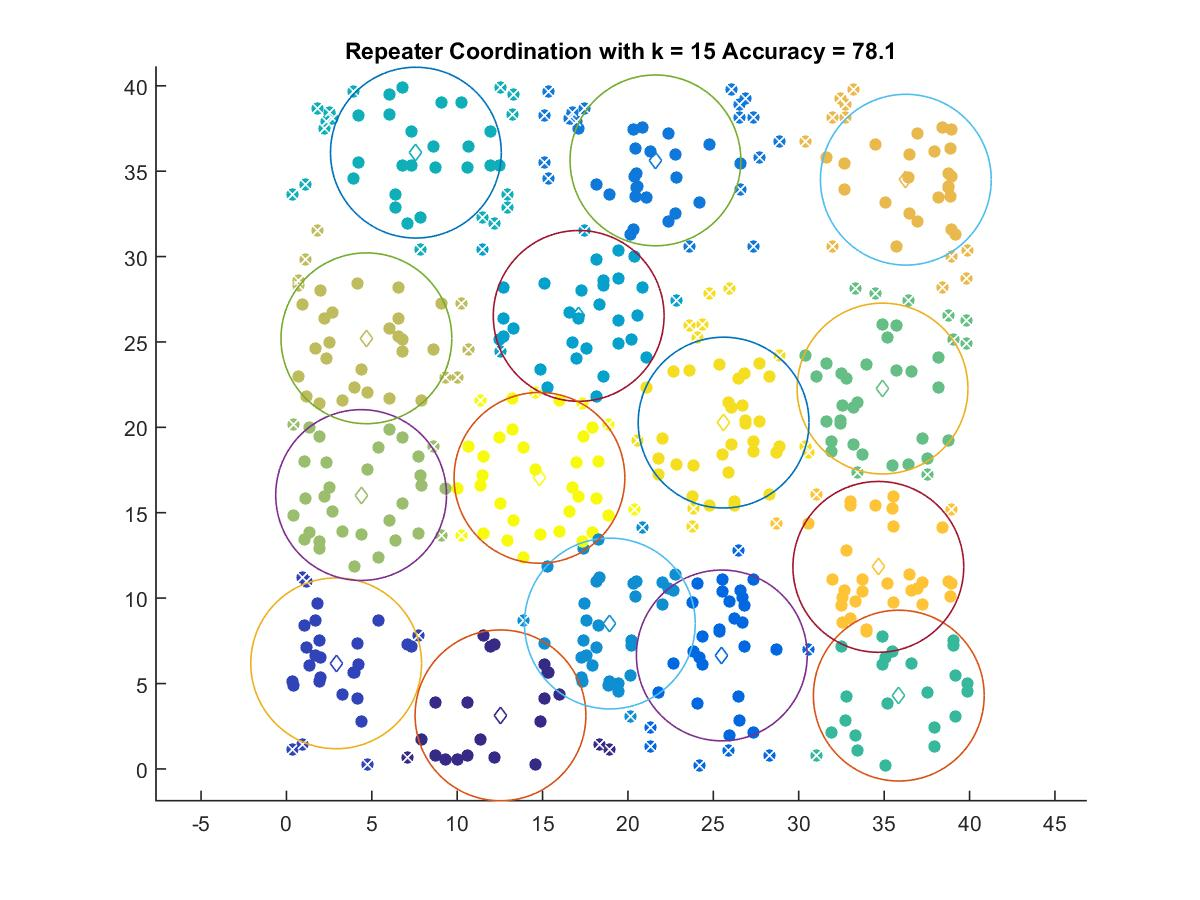

Values plotted in this chart, from the file beside it:
12.536, 3.1349
2.913, 6.181
25.5, 6.643
21.61, 35.63
18.94, 8.513
17.11, 26.53
7.582, 36.09
35.86, 4.291
34.91, 22.27
4.374, 16.03
4.684, 25.21
36.27, 34.5
34.66, 11.83
25.6, 20.28
14.82, 17.04
